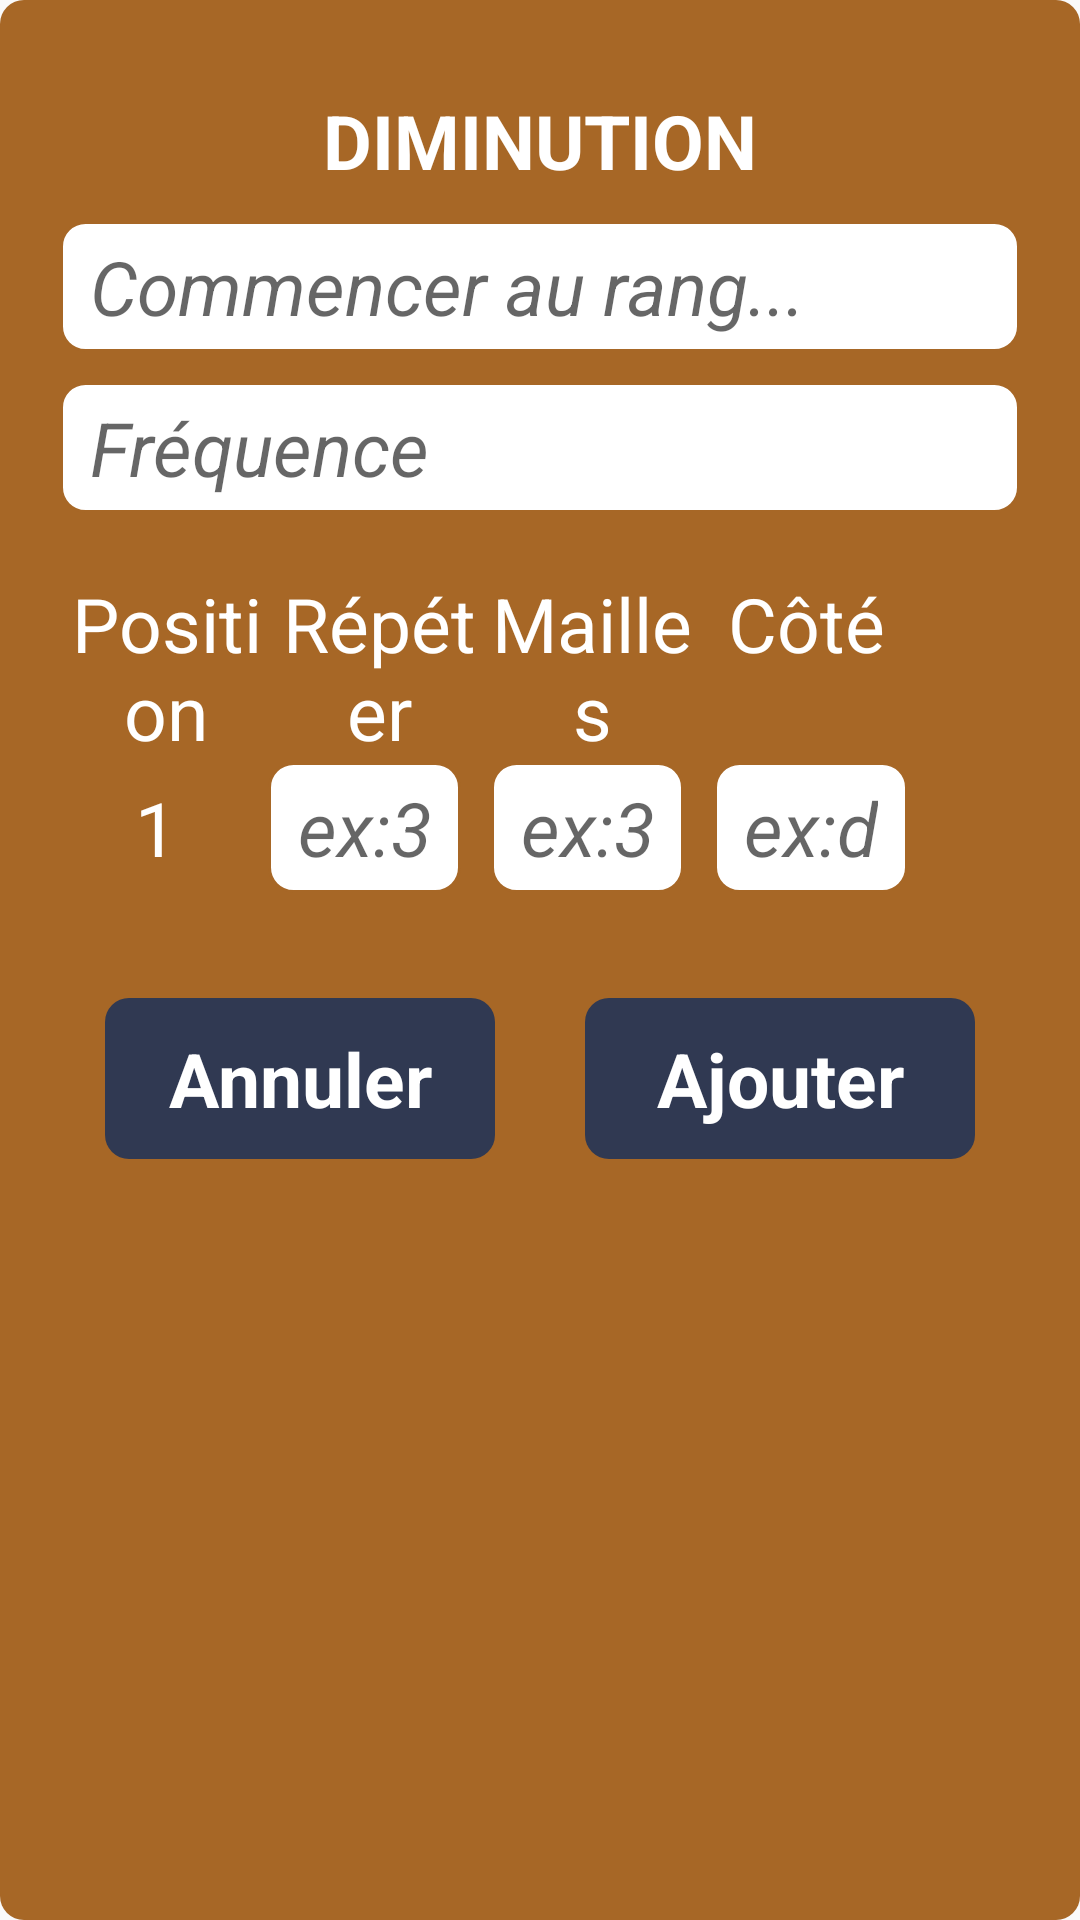

Layout XML and referenced resources for this Android screen:
<!-- AndroidManifest.xml: application theme AppTheme -->
<!-- res/layout/popup_add_reduction.xml -->
<?xml version="1.0" encoding="utf-8"?>
<android.support.constraint.ConstraintLayout xmlns:android="http://schemas.android.com/apk/res/android"
    xmlns:tools="http://schemas.android.com/tools"
    android:layout_width="310dp"
    android:layout_height="wrap_content"
    xmlns:app="http://schemas.android.com/apk/res-auto"
    android:layout_margin="5dp"
    android:padding="20dp"
    android:background="@drawable/shape_rectangle_primary">

    <TextView
        android:id="@+id/reduction_popup_title"
        app:layout_constraintTop_toTopOf="parent"
        style="@style/popupTitle"
        android:layout_width="match_parent"
        android:layout_height="wrap_content"
        android:layout_marginTop="10dp"
        android:text="@string/reduction_popup_title"/>

    <EditText
        android:id="@+id/offset"
        android:layout_width="match_parent"
        android:layout_height="wrap_content"
        style="@style/customEdittext"
        android:layout_marginTop="10dp"
        android:hint="@string/begin_with_rank"
        android:inputType="textCapSentences"
        android:imeOptions="actionDone"
        android:lines="1"
        android:singleLine="true"
        app:layout_constraintTop_toBottomOf="@+id/reduction_popup_title"
        tools:ignore="Autofill" />

    <EditText
        android:id="@+id/frequency"
        android:layout_width="match_parent"
        android:layout_height="wrap_content"
        style="@style/customEdittext"
        android:layout_marginTop="10dp"
        android:hint="@string/frequency"
        android:inputType="textCapSentences"
        android:imeOptions="actionDone"
        android:lines="1"
        android:singleLine="true"
        app:layout_constraintTop_toBottomOf="@+id/offset"
        tools:ignore="Autofill" />

    <LinearLayout
        android:id="@+id/reduction_item_title"
        android:layout_width="match_parent"
        android:layout_height="wrap_content"
        android:layout_marginTop="20dp"
        app:layout_constraintTop_toBottomOf="@+id/frequency"
        android:orientation="horizontal">

        <TextView
            android:layout_width="0dp"
            android:layout_height="wrap_content"
            android:text="@string/position"
            android:textSize="@dimen/title_text_size"
            android:gravity="center"
            android:textColor="@android:color/white"
            android:layout_weight="1"/>

        <TextView
            android:layout_width="0dp"
            android:layout_height="wrap_content"
            android:text="@string/repeat"
            android:textSize="@dimen/title_text_size"
            android:textColor="@android:color/white"
            android:gravity="center"
            android:layout_weight="1"/>

        <TextView
            android:layout_width="0dp"
            android:layout_height="wrap_content"
            android:text="@string/mailles"
            android:textSize="@dimen/title_text_size"
            android:textColor="@android:color/white"
            android:gravity="center"
            android:layout_weight="1"/>

        <TextView
            android:layout_width="0dp"
            android:layout_height="wrap_content"
            android:text="@string/side"
            android:textSize="@dimen/title_text_size"
            android:textColor="@android:color/white"
            android:gravity="center"
            android:layout_weight="1"/>

        <TextView
            android:layout_width="0dp"
            android:layout_height="wrap_content"
            android:gravity="center"
            android:layout_weight="0.5"/>
    </LinearLayout>

    <LinearLayout
        android:layout_width="match_parent"
        android:layout_height="wrap_content"
        android:orientation="vertical"
        app:layout_constraintTop_toBottomOf="@+id/reduction_item_title"
        android:id="@+id/reduction_items_layout">
        <android.support.v7.widget.RecyclerView
            android:id="@+id/reduction_items_recyclerview"
            android:layout_width="match_parent"
            android:layout_height="wrap_content" />
    </LinearLayout>

    <LinearLayout
        android:id="@+id/new_reduction_item"
        android:layout_width="match_parent"
        android:layout_height="wrap_content"
        app:layout_constraintTop_toBottomOf="@+id/reduction_items_layout"
        android:orientation="horizontal">

        <TextView
            android:id="@+id/textview_position"
            android:layout_width="0dp"
            android:layout_height="wrap_content"
            android:text="1"
            android:textSize="@dimen/title_text_size"
            android:gravity="center"
            android:textColor="@android:color/white"
            android:layout_weight="1"/>

        <EditText
            android:id="@+id/edittext_times"
            android:layout_width="0dp"
            android:layout_height="wrap_content"
            style="@style/customEdittext"
            android:layout_marginLeft="5dp"
            android:layout_marginRight="5dp"
            android:hint="@string/times_hint"
            android:inputType="number"
            android:layout_weight="1"
            tools:ignore="Autofill" />

        <EditText
            android:id="@+id/edittext_numberOfMesh"
            android:layout_width="0dp"
            android:layout_height="wrap_content"
            android:hint="@string/times_hint"
            android:layout_marginLeft="5dp"
            android:layout_marginRight="5dp"
            android:inputType="number"
            style="@style/customEdittext"
            android:layout_weight="1"
            tools:ignore="Autofill" />

        <EditText
            android:id="@+id/edittext_side"
            android:layout_width="0dp"
            android:layout_height="wrap_content"
            android:hint="@string/side_hint"
            android:inputType="text"
            android:layout_marginLeft="5dp"
            android:layout_marginRight="5dp"
            style="@style/customEdittext"
            android:layout_weight="1"
            tools:ignore="Autofill" />

        <ImageView
            android:id="@+id/add"
            android:layout_width="0dp"
            android:layout_height="wrap_content"
            android:src="@drawable/ic_add"
            android:tint="@color/colorPrimaryDark"
            android:gravity="center"
            android:layout_gravity="center"
            android:layout_weight="0.5"
            tools:ignore="ContentDescription" />
    </LinearLayout>

    <LinearLayout
        android:id="@+id/buttons"
        android:layout_width="match_parent"
        android:layout_height="wrap_content"
        android:orientation="horizontal"
        android:layout_marginTop="20dp"
        app:layout_constraintLeft_toLeftOf="parent"
        app:layout_constraintRight_toRightOf="parent"
        app:layout_constraintTop_toBottomOf="@+id/new_reduction_item">

        <TextView
            android:id="@+id/cancel_reduction"
            android:layout_width="0dp"
            android:layout_height="wrap_content"
            style="@style/popupButton"
            android:layout_margin="15dp"
            android:layout_marginTop="4dp"
            android:layout_weight="1"
            android:text="@string/cancel" />

        <TextView
            android:id="@+id/update_reduction"
            android:layout_width="0dp"
            style="@style/popupButton"
            android:layout_height="wrap_content"
            android:layout_margin="15dp"
            android:layout_marginTop="4dp"
            android:layout_weight="1"
            android:text="@string/add" />
    </LinearLayout>


</android.support.constraint.ConstraintLayout>
<!-- resources referenced by this layout -->
<resources>
  <color name="colorPrimaryDark">#303952</color>
  <dimen name="title_text_size">25sp</dimen>
  <!-- drawable shape_rectangle_primary (drawable) -->
  <?xml version="1.0" encoding="utf-8"?>
  <layer-list xmlns:android="http://schemas.android.com/apk/res/android">
      <item>
          <shape
              android:shape="rectangle">
              <solid android:color="@color/colorPrimary"/>
              <corners android:radius="8dp"/>
          </shape>
      </item>
  </layer-list>
  <string name="add">Ajouter</string>
  
      //Menu
  <string name="begin_with_rank">Commencer au rang...</string>
  <string name="cancel">Annuler</string>
  <string name="frequency">Fréquence</string>
  <string name="mailles">Mailles</string>
  <string name="position">Position</string>
  <string name="reduction_popup_title">Diminution</string>
  <string name="repeat">Répéter</string>
  <string name="side">Côté</string>
  <string name="side_hint">ex:droit</string>
  
  
      //Delete
  <string name="times_hint">ex:3</string>
  <style name="customEdittext" parent="@android:style/Widget.EditText">
          <item name="android:background">@drawable/shape_edittext_background</item>
          <item name="android:paddingBottom">5dp</item>
          <item name="android:paddingTop">5dp</item>
          <item name="android:paddingLeft">10dp</item>
          <item name="android:paddingRight">10dp</item>
          <item name="android:textSize">@dimen/title_text_size</item>
          <item name="android:textStyle">italic</item>
      </style>
  <style name="popupButton" parent="@android:style/Widget.TextView">
          <item name="android:background">@drawable/shape_rectangle_primary_dark</item>
          <item name="android:gravity">center</item>
          <item name="android:padding">10dp</item>
          <item name="android:textSize">@dimen/title_text_size</item>
          <item name="android:textStyle">bold</item>
          <item name="android:textColor">@android:color/white</item>
          <item name="android:layout_margin">15dp</item>
          <item name="android:layout_marginTop">4dp</item>
      </style>
  <style name="popupTitle" parent="@android:style/Widget.TextView">
          <item name="android:gravity">center</item>
          <item name="android:textSize">@dimen/title_text_size</item>
          <item name="android:textStyle">bold</item>
          <item name="android:textColor">@android:color/white</item>
          <item name="android:textAllCaps">true</item>
      </style>
  <style name="AppTheme" parent="Theme.AppCompat.Light.NoActionBar">
          
          <item name="colorPrimary">@color/colorPrimary</item>
          <item name="colorPrimaryDark">@color/colorPrimaryDark</item>
          <item name="colorAccent">@color/colorAccent</item>
  
          <item name="android:editTextStyle">@style/customEdittext</item>
      </style>
  <color name="colorPrimary">#a76726</color>
  <!-- drawable shape_edittext_background (drawable) -->
  <?xml version="1.0" encoding="utf-8"?>
  <layer-list xmlns:android="http://schemas.android.com/apk/res/android">
      <item>
          <shape
              android:shape="rectangle">
              <solid android:color="@android:color/white" />
              <stroke android:width="1dp" android:color="@color/colorPrimary"/>
              <corners android:radius="8dp"/>
          </shape>
      </item>
  </layer-list>
  <!-- drawable shape_rectangle_primary_dark (drawable) -->
  <?xml version="1.0" encoding="utf-8"?>
  <layer-list xmlns:android="http://schemas.android.com/apk/res/android">
      <item>
          <shape
              android:shape="rectangle">
              <solid android:color="@color/colorPrimaryDark"/>
              <corners android:radius="8dp"/>
          </shape>
      </item>
  </layer-list>
  <color name="colorAccent">#a76726</color>
</resources>
